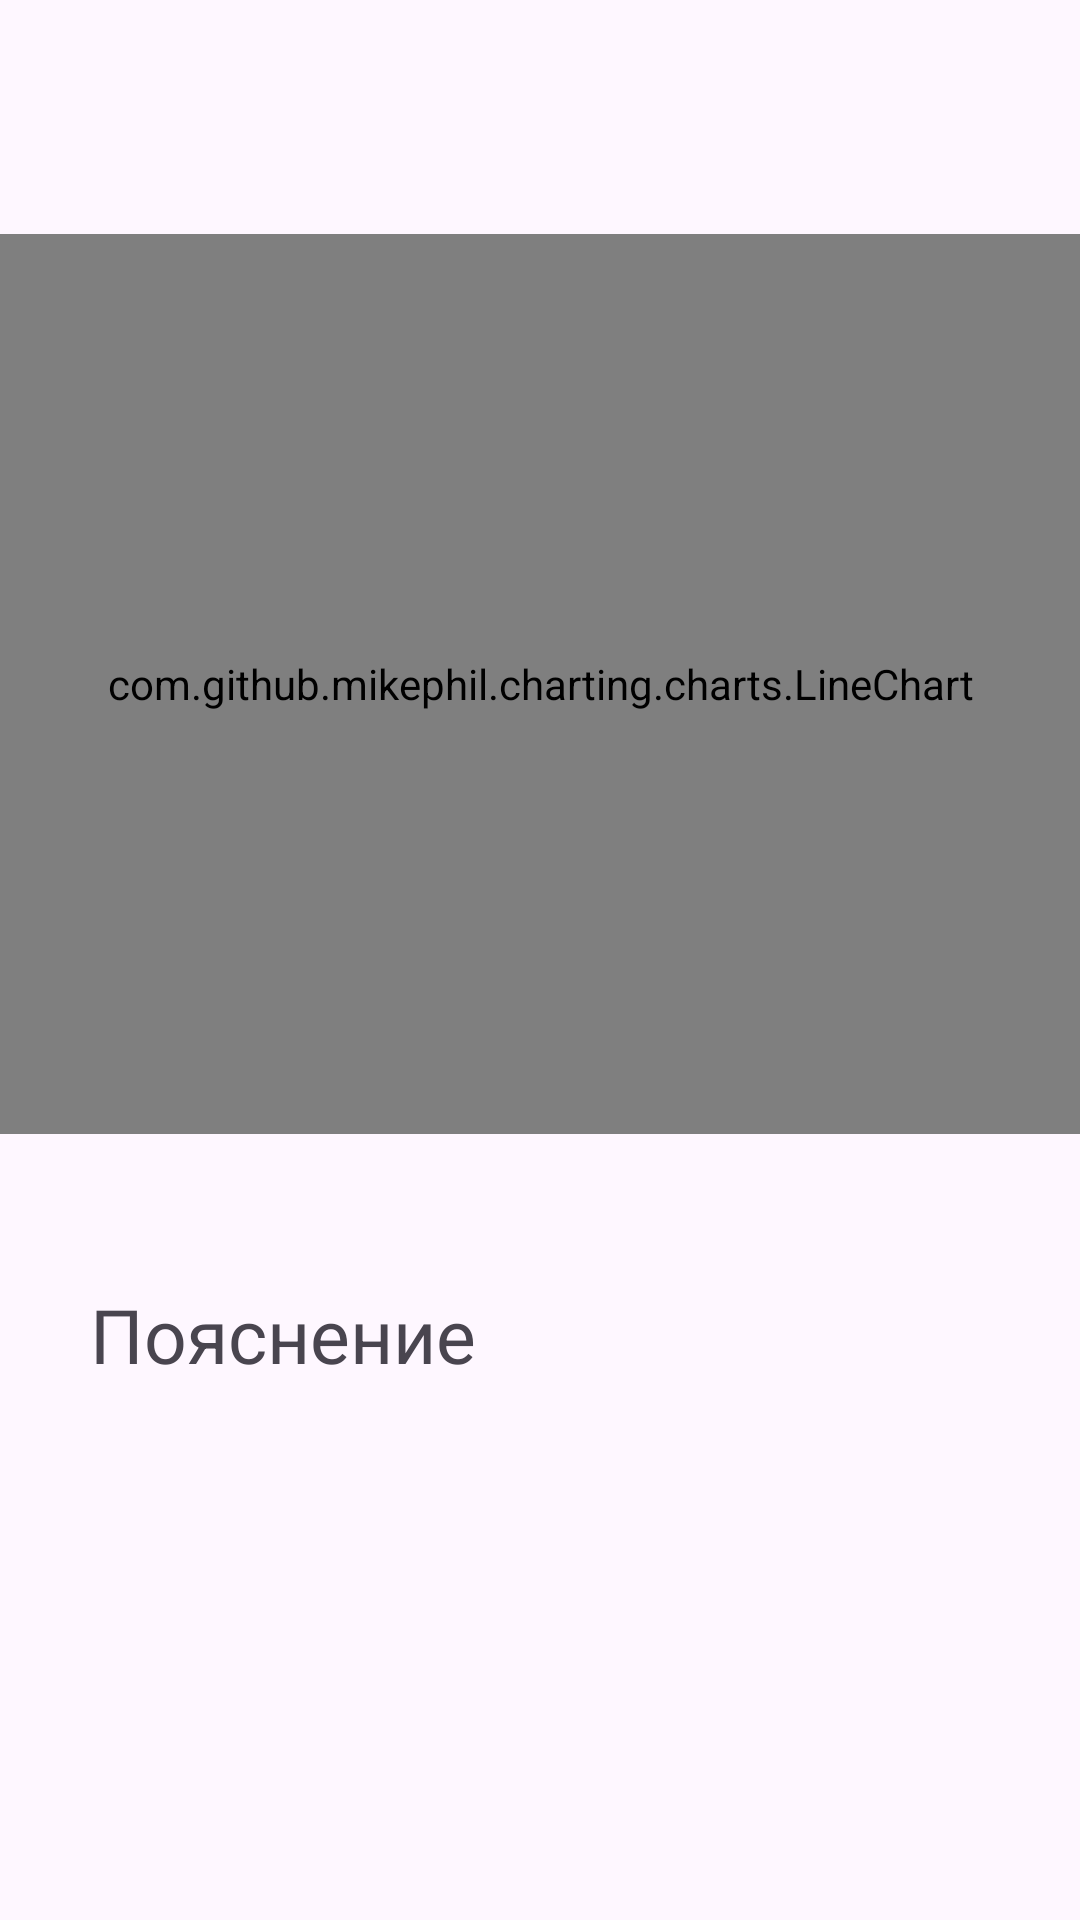

This screen was rendered from an Android layout file. Write that file and the resources it references.
<!-- AndroidManifest.xml: application theme Theme.ICQIncrease -->
<!-- res/layout/fragment_statistics.xml -->
<?xml version="1.0" encoding="utf-8"?>
<LinearLayout xmlns:android="http://schemas.android.com/apk/res/android"
    xmlns:tools="http://schemas.android.com/tools"
    android:layout_width="match_parent"
    android:layout_height="match_parent"
    android:gravity="center"
    android:orientation="vertical"
    android:paddingBottom="100dp"
    tools:context=".presentation.statistics.StatisticsFragment">

    <com.github.mikephil.charting.charts.LineChart
        android:id="@+id/chart"
        android:layout_width="match_parent"
        android:layout_height="300dp" />

    <Spinner
        android:id="@+id/spinner"
        android:layout_width="300dp"
        android:background="#E3E0E0"
        android:layout_height="wrap_content"
        android:layout_marginTop="20dp" />

    <TextView
        android:layout_width="300dp"
        android:layout_height="wrap_content"
        android:layout_marginTop="30dp"
        android:text="Пояснение"
        android:textSize="25sp" />

</LinearLayout>
<!-- resources referenced by this layout -->
<resources>
  <style name="Theme.ICQIncrease" parent="Base.Theme.ICQIncrease" />
  <style name="Base.Theme.ICQIncrease" parent="Theme.Material3.DayNight.NoActionBar">
          
          
      </style>
</resources>
